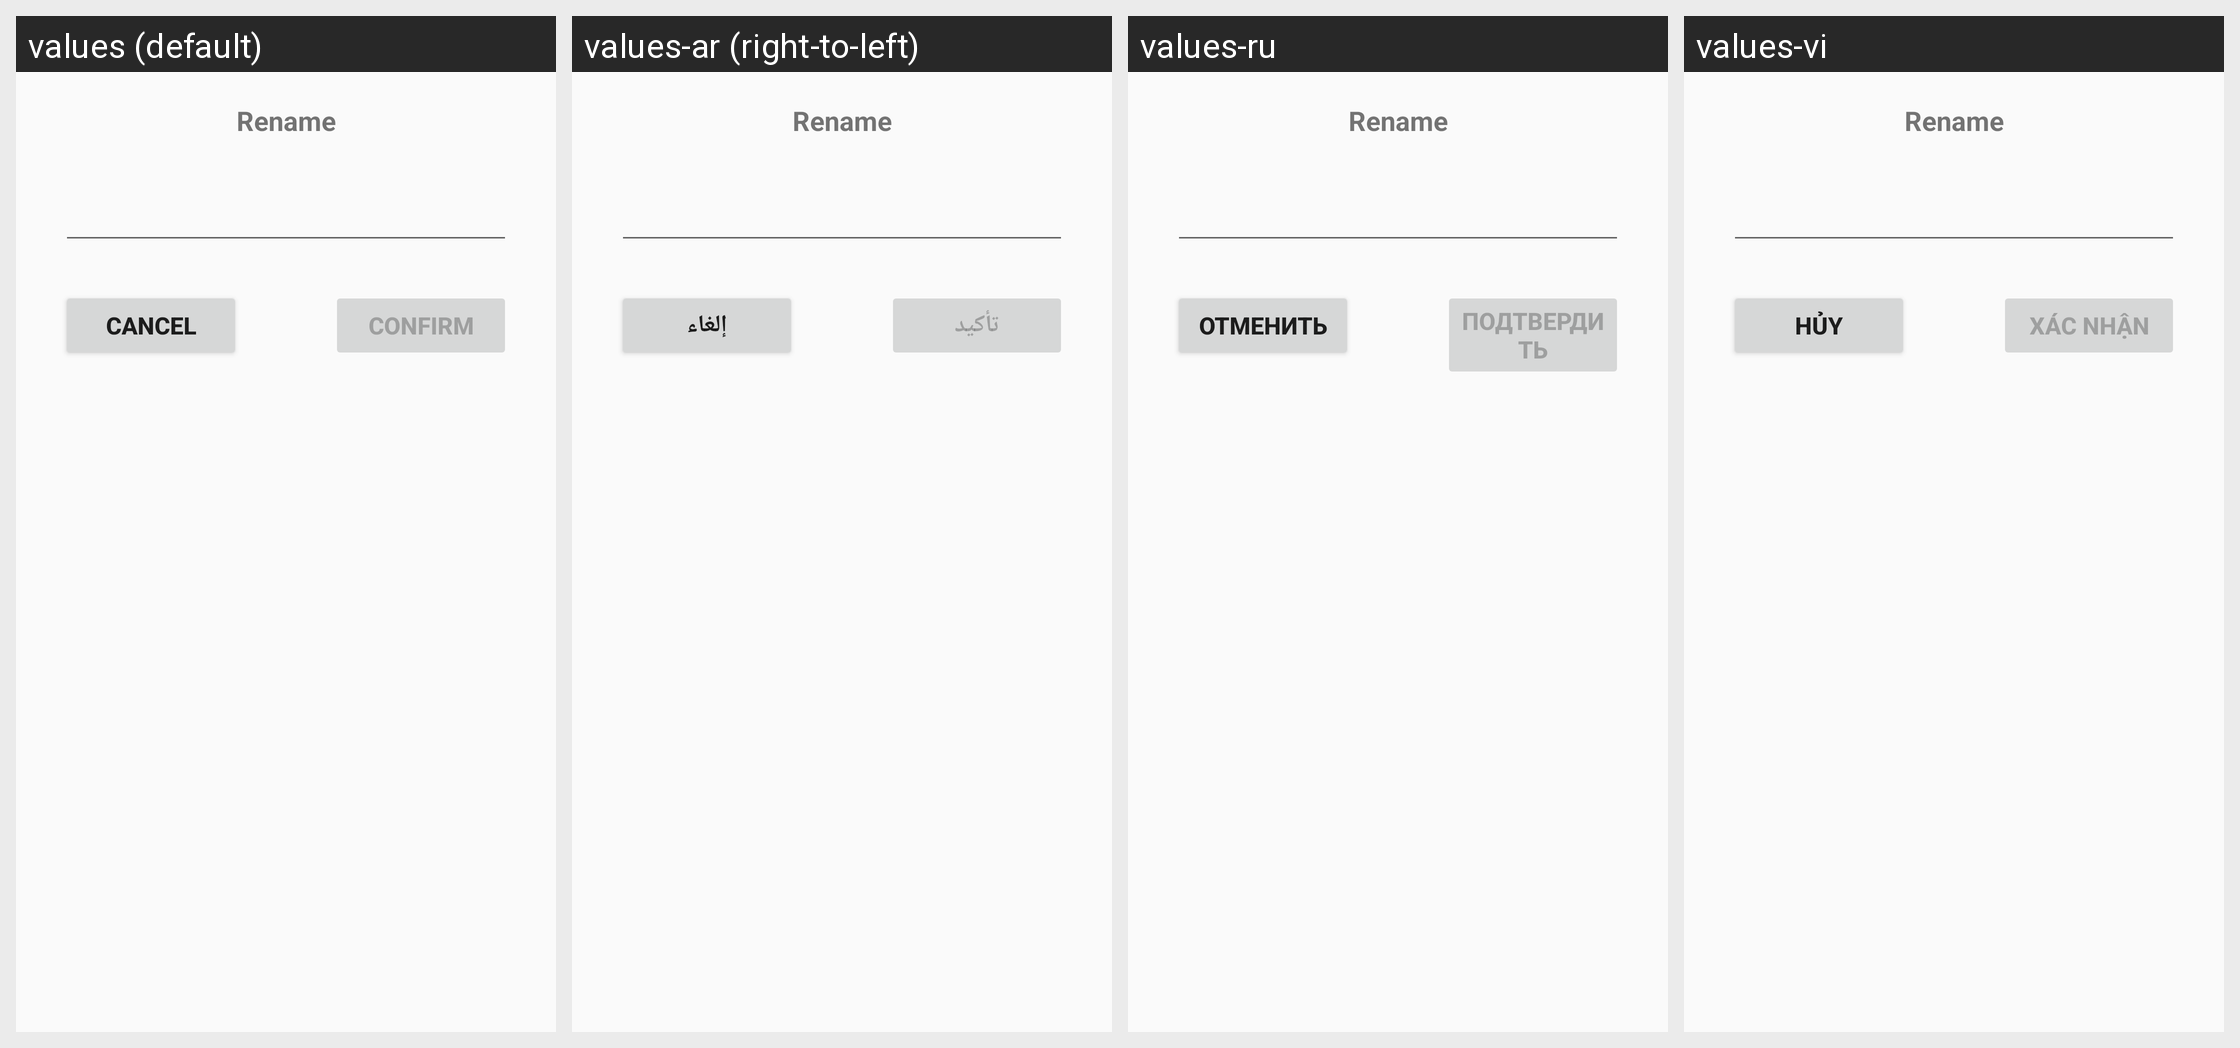

The Android screen above is rendered under several locales of the same app. Produce the string resources it draws, with the default and per-locale values.
Android screen res/layout/udrive_files_edit_dialog.xml rendered under 4 locales, left to right: values (default), values-ar (right-to-left), values-ru, values-vi. Device: Nexus 5 (rendered at 1080×1920; each locale shown at half size, 540×960, under a caption strip naming it); theme Theme.MaterialComponents.DayNight.NoActionBar.
Other locales in the repository, not shown: values-as, values-bd, values-bh, values-de, values-es, values-es-rLA, values-fr, values-gu, values-hi, values-in, values-in-rID, values-ja-rJP, values-kn, values-la, values-ml, values-mn, values-mr, values-nl, values-or, values-pa, values-pt, values-pt-rBR, values-ta, values-te, values-th, values-th-rTH, values-ur, values-ur-rIN, values-zh-rCN, values-zh-rTW.
Strings drawn on this screen, with the default value and each locale's value (text and hints the layout hard-codes, and strings that could not be matched under every locale, appear in the picture but are not listed):

udrive_common_cancel
  values: Cancel
  values-ar: إلغاء
  values-ru: Отменить
  values-vi: Hủy

udrive_common_confirm
  values: Confirm
  values-ar: تأكيد
  values-ru: Подтвердить
  values-vi: Xác nhận
